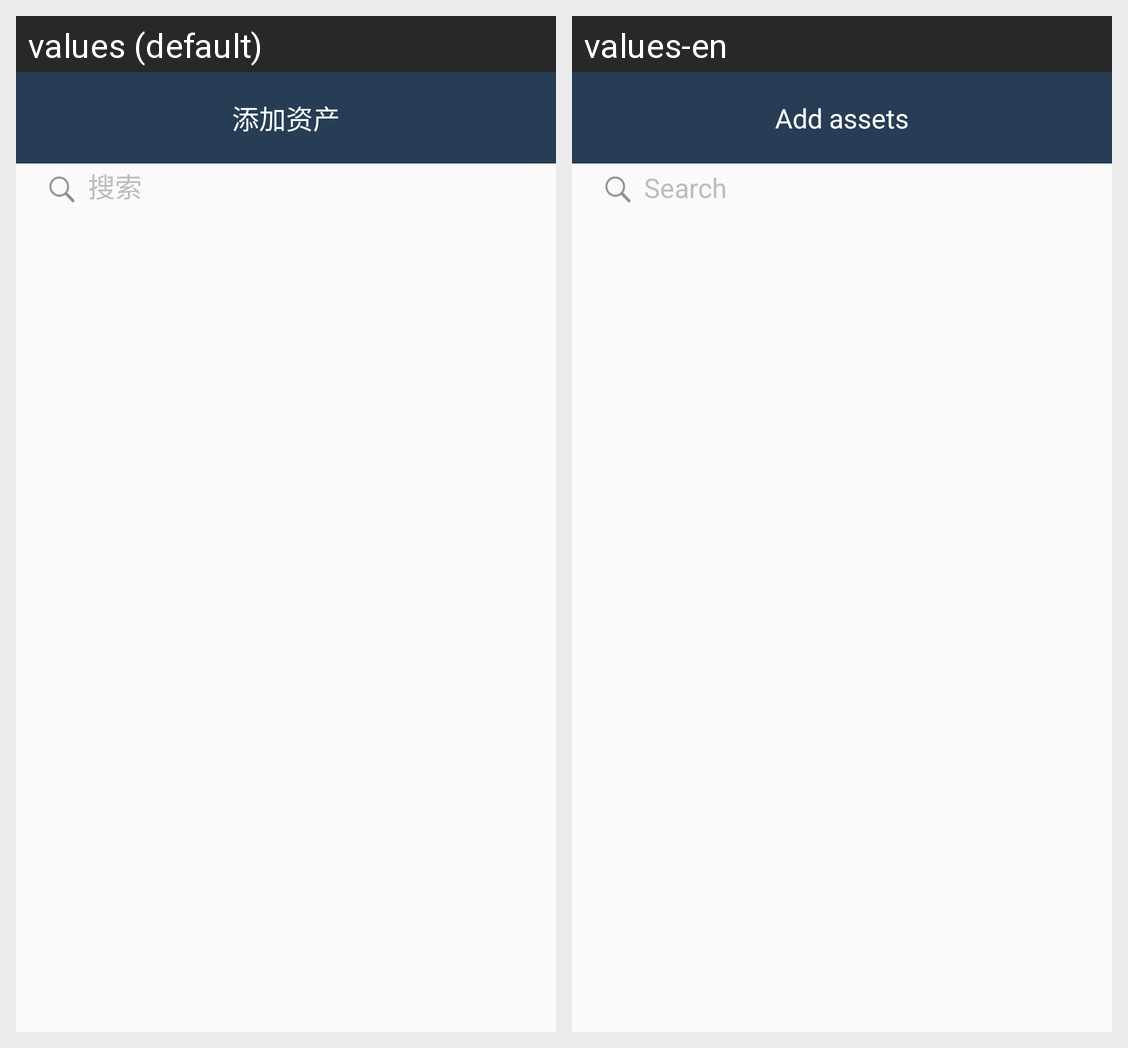

The same Android screen rendered under two of its app's locales, left to right. List the strings drawn on it with the default value and each locale's translation.
Android screen res/layout/activity_add_assets.xml rendered under 2 locales, left to right: values (default), values-en. Device: Nexus 5 (rendered at 1080×1920; each locale shown at half size, 540×960, under a caption strip naming it); theme AppTheme.NoActionBar.
Strings drawn on this screen, with the default value and each locale's value (text and hints the layout hard-codes, and strings that could not be matched under every locale, appear in the picture but are not listed):

add_assets_s
  values: 添加资产
  values-en: Add assets

search
  values: 搜索
  values-en: Search
